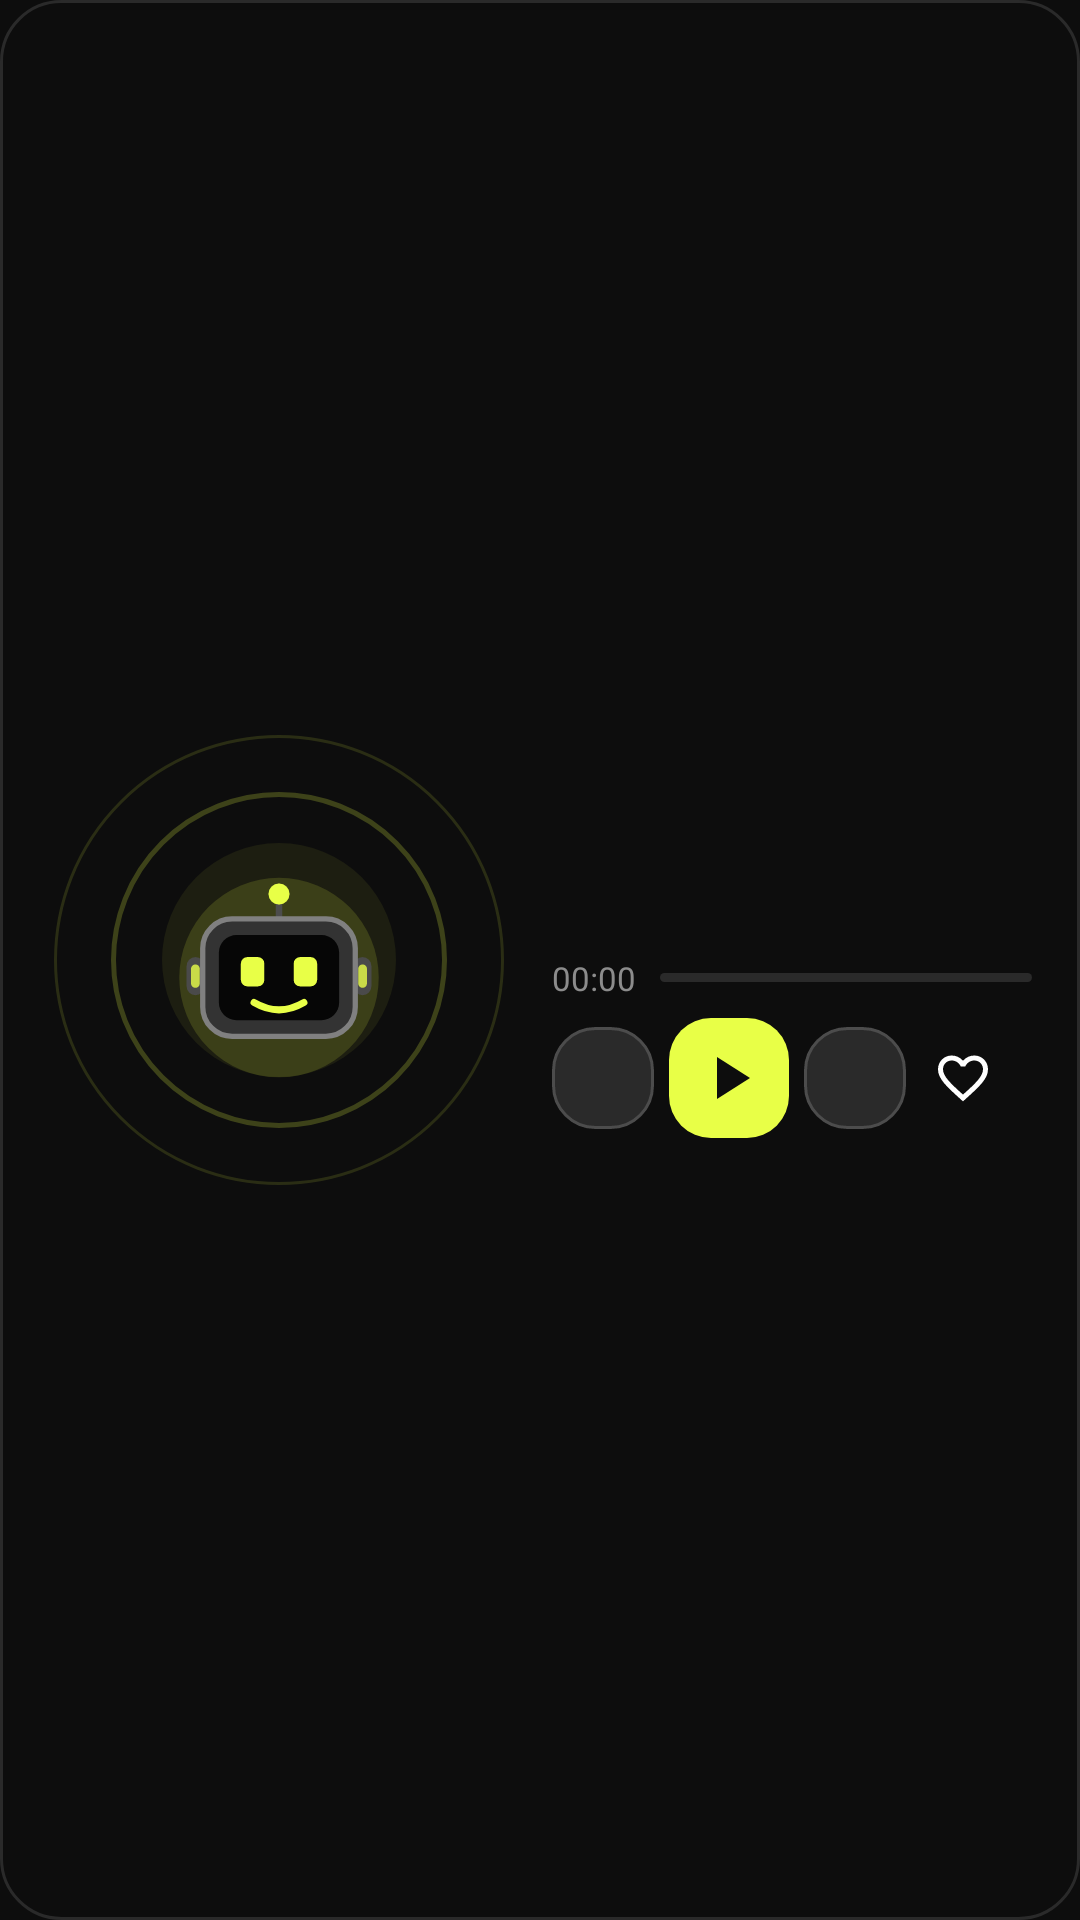

Write the Android layout XML for this screen, with the resource values it uses.
<!-- AndroidManifest.xml: application theme Theme.Echo -->
<!-- res/layout/widget_pulse.xml -->
<?xml version="1.0" encoding="utf-8"?>
<LinearLayout xmlns:android="http://schemas.android.com/apk/res/android"
android:id="@+id/w_root" android:layout_width="match_parent" android:layout_height="match_parent" android:background="@drawable/widget_bg" android:baselineAligned="false" android:gravity="center_vertical" android:orientation="horizontal" android:padding="10dp">
    <FrameLayout android:layout_width="0dp" android:layout_height="match_parent" android:layout_weight="1" android:background="@drawable/widget_field">
        <ImageView android:id="@+id/w_mascot" android:layout_width="96dp" android:layout_height="96dp" android:layout_gravity="center" android:src="@drawable/ic_launcher_foreground" android:scaleType="fitCenter" android:importantForAccessibility="no"/>
    </FrameLayout>
    <LinearLayout android:layout_width="0dp" android:layout_height="match_parent" android:layout_weight="1" android:layout_marginStart="8dp" android:gravity="center_vertical" android:orientation="vertical">
        <TextView android:id="@+id/w_state" android:layout_width="wrap_content" android:layout_height="wrap_content" android:letterSpacing="0.15" android:textSize="11sp" android:textStyle="bold" android:textColor="#8C8C8C"/>
        <TextView android:id="@+id/w_title" android:layout_width="match_parent" android:layout_height="wrap_content" android:ellipsize="end" android:maxLines="2" android:textColor="#FFFFFF" android:textSize="16sp" android:textStyle="bold"/>
        <TextView android:id="@+id/w_artist" android:layout_width="match_parent" android:layout_height="wrap_content" android:ellipsize="end" android:maxLines="1" android:textColor="#BBBBBB" android:textSize="13sp"/>
        <LinearLayout android:layout_width="match_parent" android:layout_height="wrap_content" android:layout_marginTop="4dp"
            android:gravity="center_vertical" android:orientation="horizontal">
            <Chronometer android:id="@+id/w_elapsed" android:layout_width="wrap_content" android:layout_height="wrap_content"
                android:minWidth="30dp" android:textColor="#8C8C8C" android:textSize="11sp"/>
            <ProgressBar android:id="@+id/w_progress" style="?android:attr/progressBarStyleHorizontal" android:layout_width="0dp"
                android:layout_height="3dp" android:layout_weight="1" android:layout_marginStart="6dp" android:layout_marginEnd="6dp"
                android:indeterminate="false" android:max="100" android:minHeight="3dp" android:maxHeight="3dp"
                android:progressDrawable="@drawable/widget_progress"/>
            <TextView android:id="@+id/w_duration" android:layout_width="wrap_content" android:layout_height="wrap_content"
                android:textColor="#8C8C8C" android:textSize="11sp"/>
        </LinearLayout>
        <LinearLayout android:layout_width="match_parent" android:layout_height="wrap_content" android:layout_marginTop="6dp" android:gravity="center_vertical" android:orientation="horizontal">
            <ImageView android:id="@+id/w_prev" android:layout_width="34dp" android:layout_height="34dp"  android:background="@drawable/widget_key_bg" android:padding="6dp" android:src="@drawable/ic_widget_prev"/>
            <ImageView android:id="@+id/w_play" android:layout_width="40dp" android:layout_height="40dp" android:layout_marginStart="5dp" android:layout_marginEnd="5dp" android:background="@drawable/widget_key_primary_bg" android:padding="8dp" android:src="@drawable/ic_widget_play"/>
            <ImageView android:id="@+id/w_next" android:layout_width="34dp" android:layout_height="34dp"  android:background="@drawable/widget_key_bg" android:padding="6dp" android:src="@drawable/ic_widget_next"/>
            <ImageView android:id="@+id/w_fav" android:contentDescription="@string/widget_favorite" android:layout_width="30dp" android:layout_height="30dp" android:layout_marginStart="4dp" android:padding="5dp" android:src="@drawable/ic_widget_heart"/>
        </LinearLayout>
    </LinearLayout>
    <FrameLayout android:id="@+id/w_open" android:layout_width="0dp" android:layout_height="0dp"/>
</LinearLayout>
<!-- resources referenced by this layout -->
<resources>
  <!-- drawable ic_widget_heart (drawable) -->
  <?xml version="1.0" encoding="utf-8"?>
  <vector xmlns:android="http://schemas.android.com/apk/res/android"
      android:width="24dp" android:height="24dp" android:viewportWidth="24" android:viewportHeight="24">
      <path android:fillColor="#FFFFFF" android:pathData="M16.5,3c-1.74,0 -3.41,0.81 -4.5,2.09C10.91,3.81 9.24,3 7.5,3 4.42,3 2,5.42 2,8.5c0,3.78 3.4,6.86 8.55,11.54L12,21.35l1.45,-1.32C18.6,15.36 22,12.28 22,8.5 22,5.42 19.58,3 16.5,3zM12.1,18.55l-0.1,0.1 -0.1,-0.1C7.14,14.24 4,11.39 4,8.5 4,6.5 5.5,5 7.5,5c1.54,0 3.04,0.99 3.57,2.36h1.87C13.46,5.99 14.96,5 16.5,5c2,0 3.5,1.5 3.5,3.5 0,2.89 -3.14,5.74 -7.9,10.05z"/>
  </vector>
  <!-- drawable ic_widget_play (drawable) -->
  <?xml version="1.0" encoding="utf-8"?>
  <vector xmlns:android="http://schemas.android.com/apk/res/android"
      android:width="24dp" android:height="24dp" android:viewportWidth="24" android:viewportHeight="24">
      <path android:fillColor="#0D0D0D" android:pathData="M8,5v14l11,-7z"/>
  </vector>
  <!-- drawable widget_bg (drawable) -->
  <?xml version="1.0" encoding="utf-8"?>
  <shape xmlns:android="http://schemas.android.com/apk/res/android" android:shape="rectangle">
      <solid android:color="#0D0D0D"/>
      <stroke android:width="1dp" android:color="#2A2A2A"/>
      <corners android:radius="20dp"/>
  </shape>
  <!-- drawable widget_key_bg (drawable) -->
  <?xml version="1.0" encoding="utf-8"?>
  <shape xmlns:android="http://schemas.android.com/apk/res/android" android:shape="rectangle">
      <solid android:color="#2A2A2A"/>
      <stroke android:width="1dp" android:color="#4C4C4C"/>
      <corners android:radius="14dp"/>
  </shape>
  <!-- drawable widget_key_primary_bg (drawable) -->
  <?xml version="1.0" encoding="utf-8"?>
  <shape xmlns:android="http://schemas.android.com/apk/res/android" android:shape="rectangle">
      <solid android:color="#E8FF47"/>
      <corners android:radius="14dp"/>
  </shape>
  <!-- drawable widget_progress (drawable) -->
  <?xml version="1.0" encoding="utf-8"?>
  <layer-list xmlns:android="http://schemas.android.com/apk/res/android">
      <item android:id="@android:id/background">
          <shape android:shape="rectangle"><solid android:color="#2A2A2A"/><corners android:radius="2dp"/></shape>
      </item>
      <item android:id="@android:id/progress">
          <clip><shape android:shape="rectangle"><solid android:color="#E8FF47"/><corners android:radius="2dp"/></shape></clip>
      </item>
  </layer-list>
  <string name="widget_favorite">Favorite</string>
  <style name="Theme.Echo" parent="Theme.Material3.DayNight.NoActionBar">
          <item name="android:windowBackground">@drawable/splash_background</item>
          <item name="android:statusBarColor">#0D0D0D</item>
          <item name="android:navigationBarColor">#0D0D0D</item>
          <item name="android:windowLightStatusBar">false</item>
      </style>
  <!-- drawable splash_background (drawable) -->
  <?xml version="1.0" encoding="utf-8"?>
  <layer-list xmlns:android="http://schemas.android.com/apk/res/android">
      <item android:drawable="@drawable/ic_launcher_background"/>
      <item android:width="120dp" android:height="120dp" android:gravity="center" android:drawable="@drawable/ic_launcher_foreground"/>
  </layer-list>
  <!-- drawable ic_launcher_background (drawable) -->
  <?xml version="1.0" encoding="utf-8"?>
  <vector xmlns:android="http://schemas.android.com/apk/res/android"
      android:width="108dp" android:height="108dp" android:viewportWidth="108" android:viewportHeight="108">
      <path android:fillColor="#0D0D0D" android:pathData="M0,0h108v108h-108z"/>
  </vector>
</resources>
